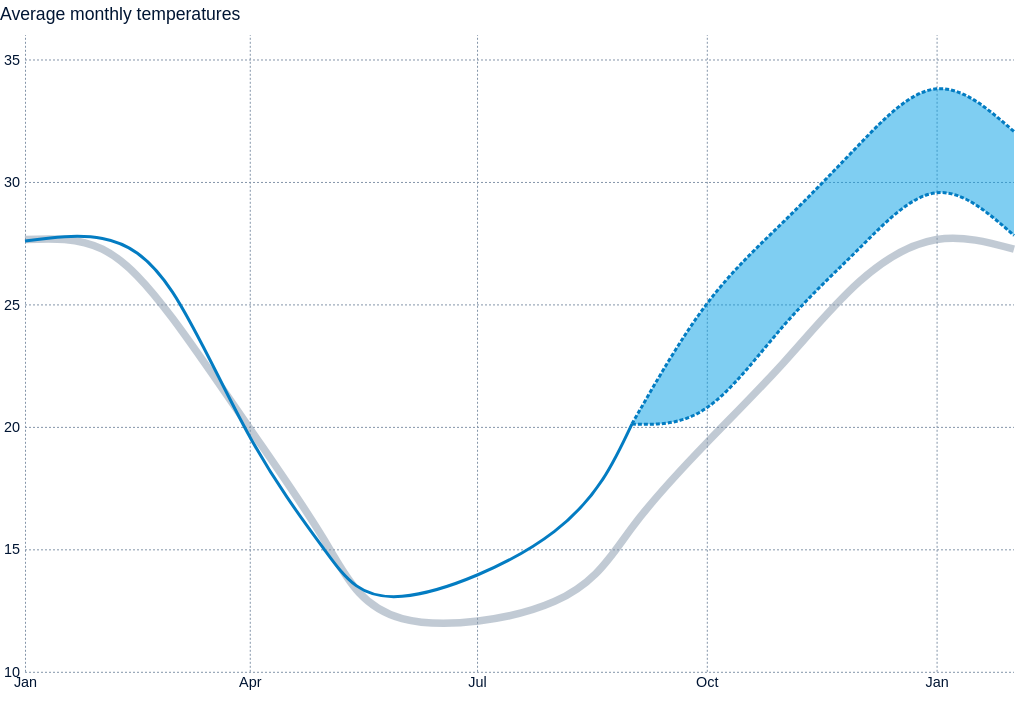
D3 v7 page, settled after 360 driven frames (6 s of simulated time); the page loaded 1 data file(s).


      window.dataLayer = window.dataLayer || [];
      function gtag(){dataLayer.push(arguments);}
      gtag("js", new Date());
      gtag("config", "UA-155991615-1");
    

      // elements
      container = d3.select("#container");
      chart = d3.select("#chart");
      chartGroup = d3.select("#chartGroup");      
      axisGroup = d3.select("#axisGroup");
      axisLabel = d3.select("#axisLabel");
      yAxisGroup = d3.select("#yAxisGroup");
      xAxisGroup = d3.select("#xAxisGroup");
      averageLine = d3.select("#averageLine");
      currentLine = d3.select("#currentLine");
      predictionLine = d3.select("#predictionLine");
      predictionLower = d3.select("#predictionLower");
      predictionUpper = d3.select("#predictionUpper");
      footer = d3.select("#footer");

      // dark mode
      darkModeCheck();

      // load data
      d3.csv("./data/predictions.csv")
        .then((data) => {
          chartData = data
          .map(d => {
              for (col of data.columns) {
                if (col == "month") {
                  d.month = new Date(d.month);
                } else {
                  if (d[col] == "") {
                    d[col] = null;
                  } else {
                    d[col] = +d[col];
                  }
                }
              }
              return d;
            });         

          // await fonts
          document.fonts.onloadingdone = drawChart();
        });

      function drawChart() {
        window.addEventListener("resize", resize);
        resize();
      }

      function resize() {
        dimensions = document.getElementById("chart").getBoundingClientRect();
        width = dimensions.width;
        height = dimensions.height;
        mobile = width < 500;

        chart.style("height", height + "px");

        margin = { top: 35, right: 10, bottom: 25, left: 25};

        // prepare chart
        x = d3.scaleTime()
          .domain(d3.extent(chartData, d => d.month))
          .range([margin.left, width - margin.right]);
        xAxis = d3.axisBottom(x)
          .ticks(5, "%b")
          .tickPadding(5)
          .tickSizeOuter(0)
          .tickSizeInner(margin.bottom + margin.top - height);
        y = d3.scaleLinear()
          .domain([10, 35]).nice()
          .range([height - margin.bottom, margin.top]);
        yAxis = d3.axisLeft(y)
          .ticks(5)
          .tickPadding(5)
          .tickSizeOuter(0)
          .tickSizeInner(margin.left + margin.right - width);
        
        lineAverage = d3.line()
          .x(d => x(d.month))
          .y(d => y(d.average))
          .curve(d3.curveNatural);
        lineCurrent = d3.line()
          .x(d => x(d.month))
          .y(d => y(d.current))
          .curve(d3.curveNatural);
        lineLower = d3.line()
          .x(d => x(d.month))
          .y(d => y(d.lower))
          .curve(d3.curveNatural);
        lineUpper = d3.line()
          .x(d => x(d.month))
          .y(d => y(d.upper))
          .curve(d3.curveNatural);
        area = d3.area()
          .x(d => x(d.month))
          .y1(d => y(d.upper))
          .y0(d => y(d.lower))
          .curve(d3.curveNatural);

        // plot
        axisLabel.attr("x", -margin.left)
          .attr("y", margin.top - 15);
        xAxisGroup.attr("transform", "translate(0, " + (height - margin.bottom) + ")")
          .call(xAxis);
        yAxisGroup.attr("transform", "translate(" + margin.left + ", 0)")
          .call(yAxis);

        averageLine.attr("d", lineAverage(chartData));                    
        currentLine.attr("d", lineCurrent(chartData.filter(d => d.current)));
        predictionLower.attr("d", lineLower(chartData.filter(d => d.lower)));
        predictionUpper.attr("d", lineUpper(chartData.filter(d => d.upper)));
        predictionLine.attr("d", area(chartData.filter(d => d.prediction)));
      }      

      function darkModeCheck() {
        let testString = window && window.location !== window.parent.location ?
          document.referrer :
          document.location.href;
        
        let darkMode = testString
          .includes("newsapp");

        d3.select("body")
          .classed("darkMode", darkMode);
      }
    

### data: data/predictions.csv
month, average, current, prediction, lower, upper
2023-01-01, 27.65, 27.59, , , 
2023-02-01, 27.26, 27.69, , , 
2023-03-01, 24.44, 25.51, , , 
2023-04-01, 19.94, 19.6, , , 
2023-05-01, 15.35, 14.97, , , 
2023-06-01, 12.17, 13.08, , , 
2023-08-01, 12.87, 15.74, , , 
2023-09-01, 15.88, 20.12, 20.12, 20.12, 20.12
2023-10-01, 19.35, , 22.9, 20.78, 25.02
2023-11-01, 22.65, , 26.28, 24.16, 28.4
2023-12-01, 25.92, , 29.4, 27.28, 31.52
2024-01-01, 27.65, , 31.68, 29.56, 33.8
2024-02-01, 27.26, , 29.94, 27.82, 32.06